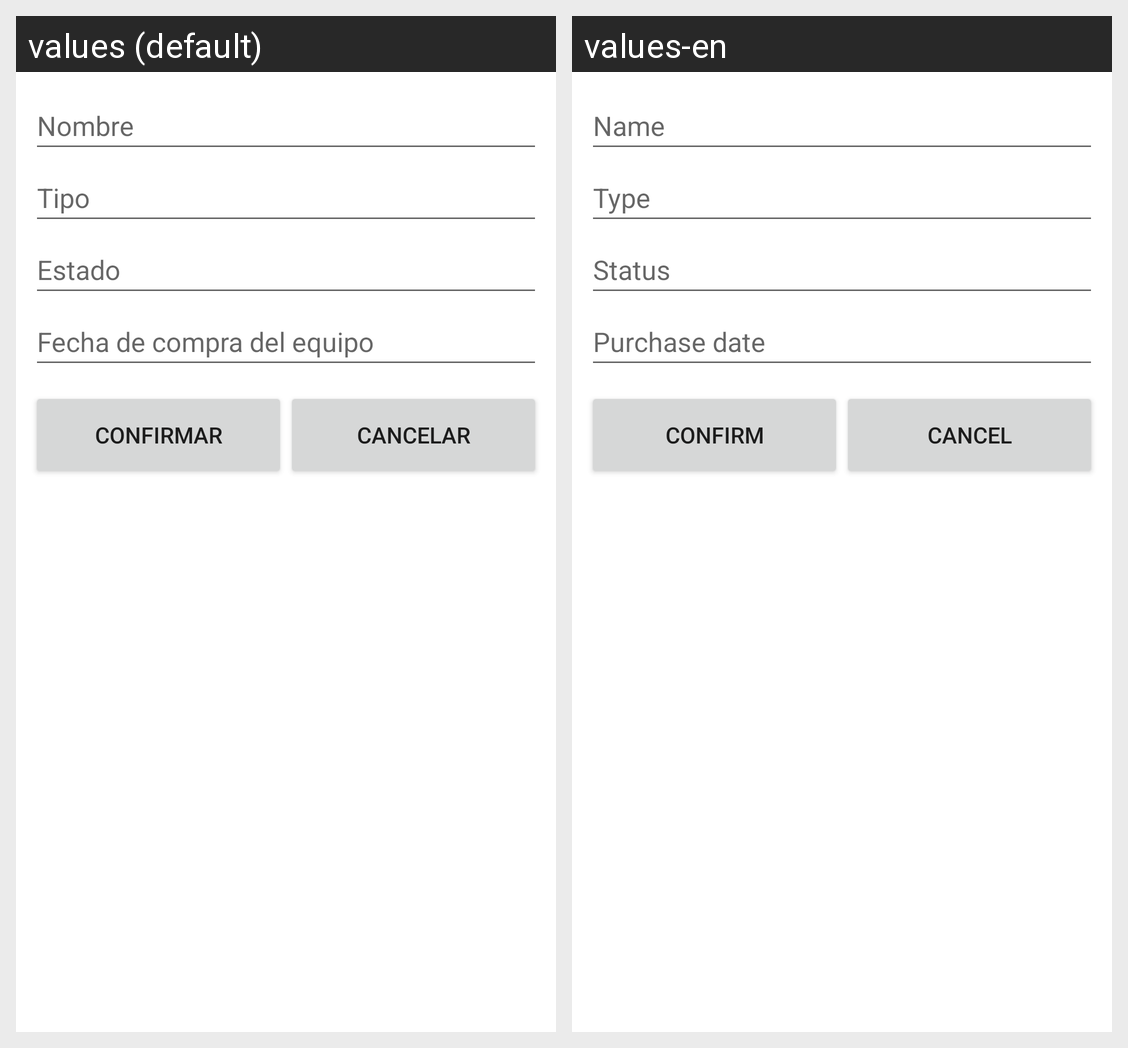

This grid shows one Android layout under two languages. Give, for every string resource on the screen, its name, the default text and each shown locale's text.
Android screen res/layout/activity_modify_equipo_view.xml rendered under 2 locales, left to right: values (default), values-en. Device: Nexus 5 (rendered at 1080×1920; each locale shown at half size, 540×960, under a caption strip naming it); theme Theme.GranjasAndroid.
Strings drawn on this screen, with the default value and each locale's value (text and hints the layout hard-codes, and strings that could not be matched under every locale, appear in the picture but are not listed):

equipo_nombre_label
  values: Nombre
  values-en: Name

equipo_tipo_label
  values: Tipo
  values-en: Type

equipo_estado_label
  values: Estado
  values-en: Status

equipo_fechaCompra_label
  values: Fecha de compra del equipo
  values-en: Purchase date

confirm_button
  values: Confirmar
  values-en: Confirm

cancel_button
  values: Cancelar
  values-en: Cancel
